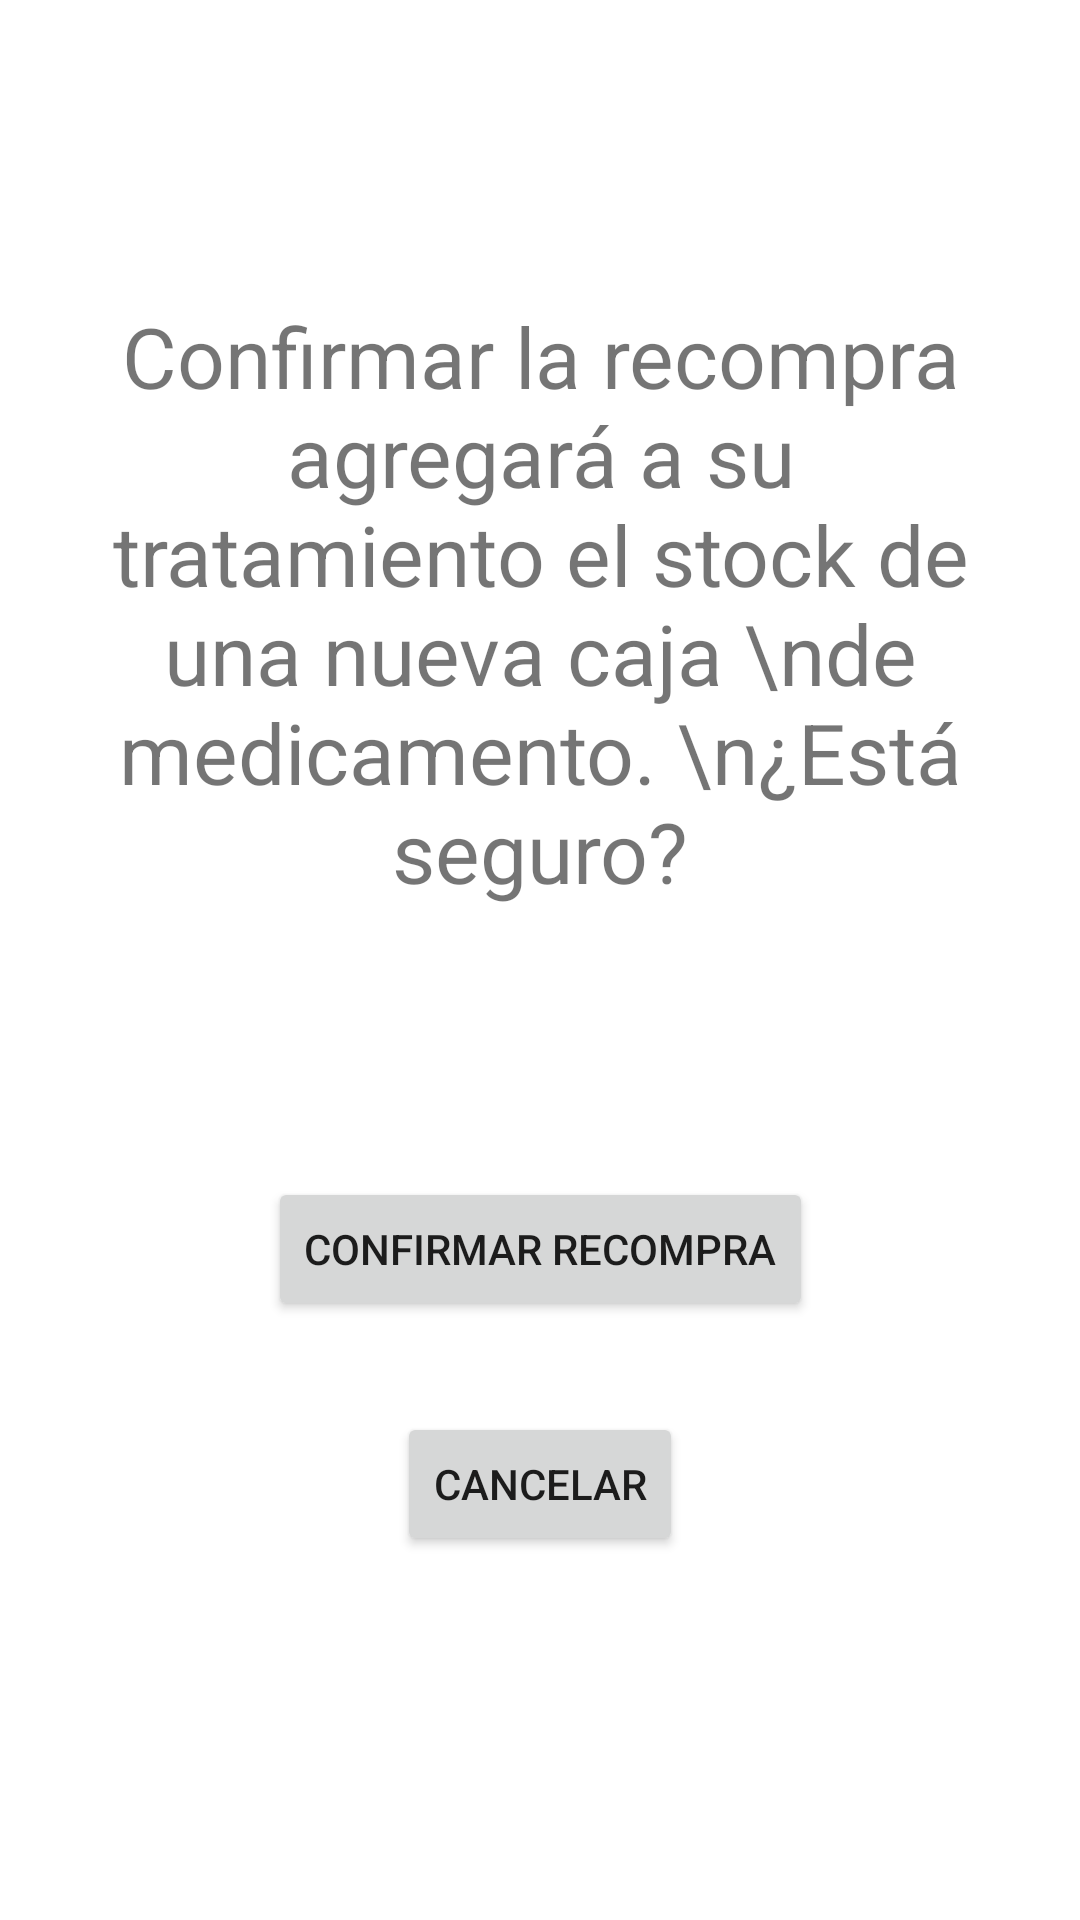

This screen was rendered from an Android layout file. Write that file and the resources it references.
<!-- AndroidManifest.xml: application theme Theme.Pastillero -->
<!-- res/layout/fragment_recompra.xml -->
<?xml version="1.0" encoding="utf-8"?>
<androidx.constraintlayout.widget.ConstraintLayout xmlns:android="http://schemas.android.com/apk/res/android"
    xmlns:app="http://schemas.android.com/apk/res-auto"
    xmlns:tools="http://schemas.android.com/tools"
    android:id="@+id/frameLayout2"
    android:layout_width="match_parent"
    android:layout_height="match_parent"
    tools:context=".fragments.ConfirmarBorrarTto">

    <TextView
        android:id="@+id/textView13"
        android:layout_width="0dp"
        android:layout_height="wrap_content"
        android:layout_marginStart="30dp"
        android:layout_marginTop="100dp"
        android:layout_marginEnd="30dp"
        android:text="Confirmar la recompra agregará a su tratamiento el stock de una nueva caja \nde medicamento. \n¿Está seguro?"
        android:textAlignment="center"
        android:textSize="28sp"
        app:layout_constraintEnd_toEndOf="parent"
        app:layout_constraintHorizontal_bias="1.0"
        app:layout_constraintStart_toStartOf="parent"
        app:layout_constraintTop_toTopOf="parent" />

    <Button
        android:id="@+id/btnConfRecompra"
        android:layout_width="wrap_content"
        android:layout_height="wrap_content"
        android:text="Confirmar recompra"
        app:layout_constraintBottom_toBottomOf="parent"
        app:layout_constraintEnd_toEndOf="parent"
        app:layout_constraintStart_toStartOf="parent"
        app:layout_constraintTop_toBottomOf="@+id/textView13"
        app:layout_constraintVertical_bias="0.311" />

    <Button
        android:id="@+id/btnCancelarRecompra"
        android:layout_width="wrap_content"
        android:layout_height="wrap_content"
        android:text="Cancelar"
        app:layout_constraintBottom_toBottomOf="parent"
        app:layout_constraintEnd_toEndOf="parent"
        app:layout_constraintStart_toStartOf="parent"
        app:layout_constraintTop_toBottomOf="@+id/btnConfRecompra"
        app:layout_constraintVertical_bias="0.201" />


</androidx.constraintlayout.widget.ConstraintLayout>
<!-- resources referenced by this layout -->
<resources>
  <style name="Theme.Pastillero" parent="Theme.MaterialComponents.DayNight.DarkActionBar">
          
          <item name="colorPrimary">@color/co_color</item>
          <item name="colorPrimaryVariant">@color/purple_700</item>
          <item name="colorOnPrimary">@color/white</item>
          
          <item name="colorSecondary">@color/teal_200</item>
          <item name="colorSecondaryVariant">@color/teal_700</item>
          <item name="colorOnSecondary">@color/black</item>
          
          <item name="android:statusBarColor" tools:targetApi="l">?attr/colorPrimaryVariant</item>
          
      </style>
  <color name="co_color">#8ac344</color>
  <color name="purple_700">#FF3700B3</color>
  <color name="white">#FFFFFFFF</color>
  <color name="teal_200">#FF03DAC5</color>
  <color name="teal_700">#FF018786</color>
  <color name="black">#FF000000</color>
</resources>
